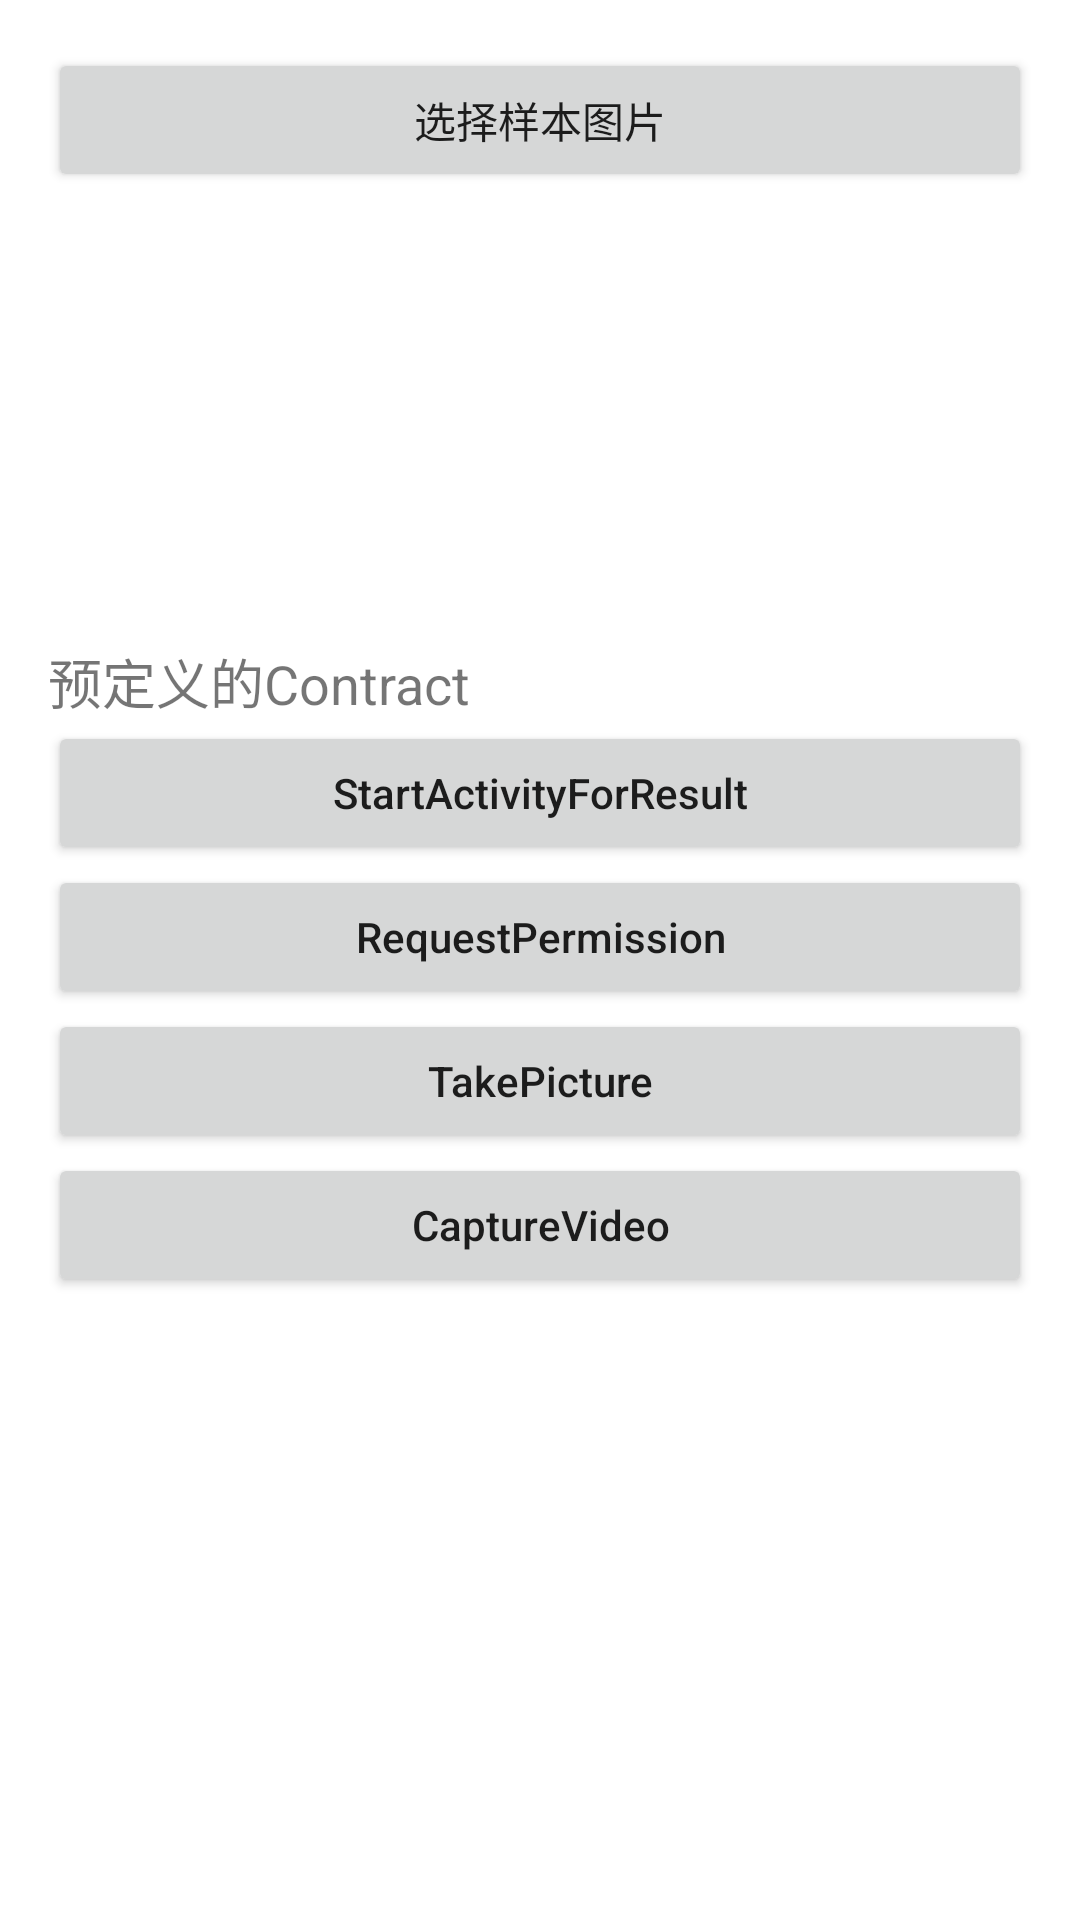

Produce the Android XML layout that renders to this screen, including the resource entries it uses.
<!-- AndroidManifest.xml: application theme Theme.ActivityApiDemo -->
<!-- res/layout/activity_main.xml -->
<?xml version="1.0" encoding="utf-8"?>
<LinearLayout xmlns:android="http://schemas.android.com/apk/res/android"
    xmlns:app="http://schemas.android.com/apk/res-auto"
    xmlns:tools="http://schemas.android.com/tools"
    android:layout_width="match_parent"
    android:layout_height="match_parent"
    android:orientation="vertical"
    android:padding="16dp"
    tools:context=".kotlin.MainActivity">

    <Button
        android:id="@+id/btn_get_simple_image"
        android:layout_width="match_parent"
        android:layout_height="wrap_content"
        android:text="选择样本图片"
         />

    <ImageView
        android:id="@+id/iv_simple_image"
        android:layout_width="match_parent"
        android:layout_height="150dp"
        app:layout_constraintEnd_toEndOf="@+id/btn_get_simple_image"
        app:layout_constraintStart_toStartOf="@+id/btn_get_simple_image"
        app:layout_constraintTop_toBottomOf="@+id/btn_get_simple_image"
        tools:src="@tools:sample/avatars" />

    <androidx.appcompat.widget.AppCompatTextView
        android:layout_width="match_parent"
        android:layout_height="wrap_content"
        android:text="预定义的Contract"
        android:textSize="18sp"

        />

    <Button
        android:id="@+id/btn_start_activity_for_result"
        android:layout_width="match_parent"
        android:layout_height="wrap_content"
        android:textAllCaps="false"
        android:text="StartActivityForResult" />

    <Button
        android:id="@+id/btn_request_permission"
        android:layout_width="match_parent"
        android:layout_height="wrap_content"
        android:textAllCaps="false"
        android:text="RequestPermission" />

    <Button
        android:id="@+id/btn_take_picture"
        android:layout_width="match_parent"
        android:layout_height="wrap_content"
        android:textAllCaps="false"
        android:text="TakePicture" />


    <Button
        android:id="@+id/btn_capture_video"
        android:layout_width="match_parent"
        android:layout_height="wrap_content"
        android:textAllCaps="false"
        android:text="CaptureVideo" />







</LinearLayout>
<!-- resources referenced by this layout -->
<resources>
  <style name="Theme.ActivityApiDemo" parent="Theme.MaterialComponents.DayNight.DarkActionBar">
          
          <item name="colorPrimary">@color/purple_500</item>
          <item name="colorPrimaryVariant">@color/purple_700</item>
          <item name="colorOnPrimary">@color/white</item>
          
          <item name="colorSecondary">@color/teal_200</item>
          <item name="colorSecondaryVariant">@color/teal_700</item>
          <item name="colorOnSecondary">@color/black</item>
          
          <item name="android:statusBarColor" tools:targetApi="l">?attr/colorPrimaryVariant</item>
          
      </style>
  <!-- not gathered from this repository: default colours our renderer supplied (Android Studio template values) -->
  <color name="purple_500">#FF6200EE</color>
  <color name="purple_700">#FF3700B3</color>
  <color name="teal_200">#FF03DAC5</color>
  <color name="teal_700">#FF018786</color>
  <color name="black">#FF000000</color>
  <color name="white">#FFFFFFFF</color>
</resources>
